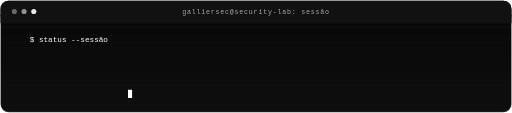
t = 0.00 s
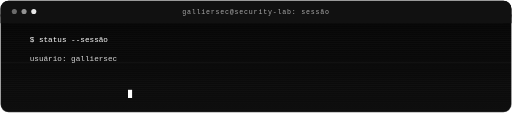
t = 1.00 s
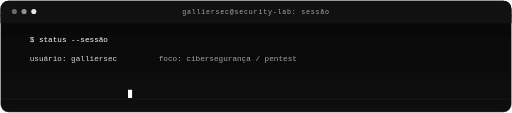
t = 2.01 s
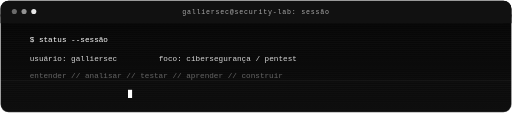
t = 3.00 s
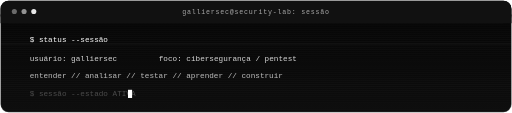
t = 4.02 s
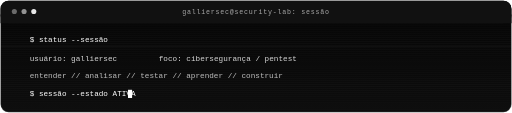
t = 5.04 s

The animated SVG that drew these frames (rendered in a browser with its animation timeline set to each time). Animation: 7 SMIL elements (animate=7); one cycle of 6.00 s, repeats indefinitely.

<svg xmlns="http://www.w3.org/2000/svg" viewBox="0 0 1000 220" width="1000" height="220" role="img" aria-label="Rodapé animado GallierSec">
  <defs>
    <linearGradient id="panel" x1="0" y1="0" x2="0" y2="1"><stop offset="0" stop-color="#050505"/><stop offset="1" stop-color="#0d0d0d"/></linearGradient>
    <pattern id="scan" width="4" height="4" patternUnits="userSpaceOnUse"><rect width="4" height="1" fill="#ffffff" opacity="0.025"/></pattern>
  </defs>
  <rect x="1" y="1" width="998" height="218" rx="16" fill="url(#panel)" stroke="#f2f2f2" stroke-opacity="0.20" stroke-width="2"/>
  <rect x="1" y="1" width="998" height="218" rx="16" fill="url(#scan)"/>
  <rect x="1" y="1" width="998" height="44" rx="16" fill="#111111"/><rect x="1" y="28" width="998" height="17" fill="#111111"/>
  <circle cx="28" cy="22" r="5" fill="#d8d8d8" opacity="0.45"/><circle cx="47" cy="22" r="5" fill="#d8d8d8" opacity="0.65"/><circle cx="66" cy="22" r="5" fill="#ffffff" opacity="0.9"/>
  <text x="500" y="27" text-anchor="middle" font-family="monospace" font-size="13" fill="#a8a8a8" letter-spacing="1.5">galliersec@security-lab: sessão</text>
  <g font-family="monospace" font-size="15">
    <text x="58" y="82" fill="#ffffff">$ status --sessão</text>
    <text x="58" y="118" fill="#d7d7d7" opacity="0">usuário: galliersec<animate attributeName="opacity" values="0;1;1" keyTimes="0;0.12;1" dur="6s" repeatCount="indefinite"/></text>
    <text x="310" y="118" fill="#d7d7d7" opacity="0">foco: cibersegurança / pentest<animate attributeName="opacity" values="0;0;1;1" keyTimes="0;0.26;0.36;1" dur="6s" repeatCount="indefinite"/></text>
    <text x="58" y="152" fill="#bdbdbd" opacity="0">entender // analisar // testar // aprender // construir<animate attributeName="opacity" values="0;0;1;1" keyTimes="0;0.44;0.56;1" dur="6s" repeatCount="indefinite"/></text>
    <text x="58" y="188" fill="#ffffff" opacity="0">$ sessão --estado ATIVA<animate attributeName="opacity" values="0;0;1;1" keyTimes="0;0.64;0.76;1" dur="6s" repeatCount="indefinite"/></text>
    <rect x="250" y="175" width="8" height="16" fill="#ffffff"><animate attributeName="opacity" values="1;1;0;0" dur="1s" repeatCount="indefinite"/></rect>
  </g>
  <line x1="1" y1="52" x2="999" y2="52" stroke="#ffffff" stroke-width="1" opacity="0.08"><animate attributeName="y1" values="52;210;52" dur="4.5s" repeatCount="indefinite"/><animate attributeName="y2" values="52;210;52" dur="4.5s" repeatCount="indefinite"/></line>
</svg>
